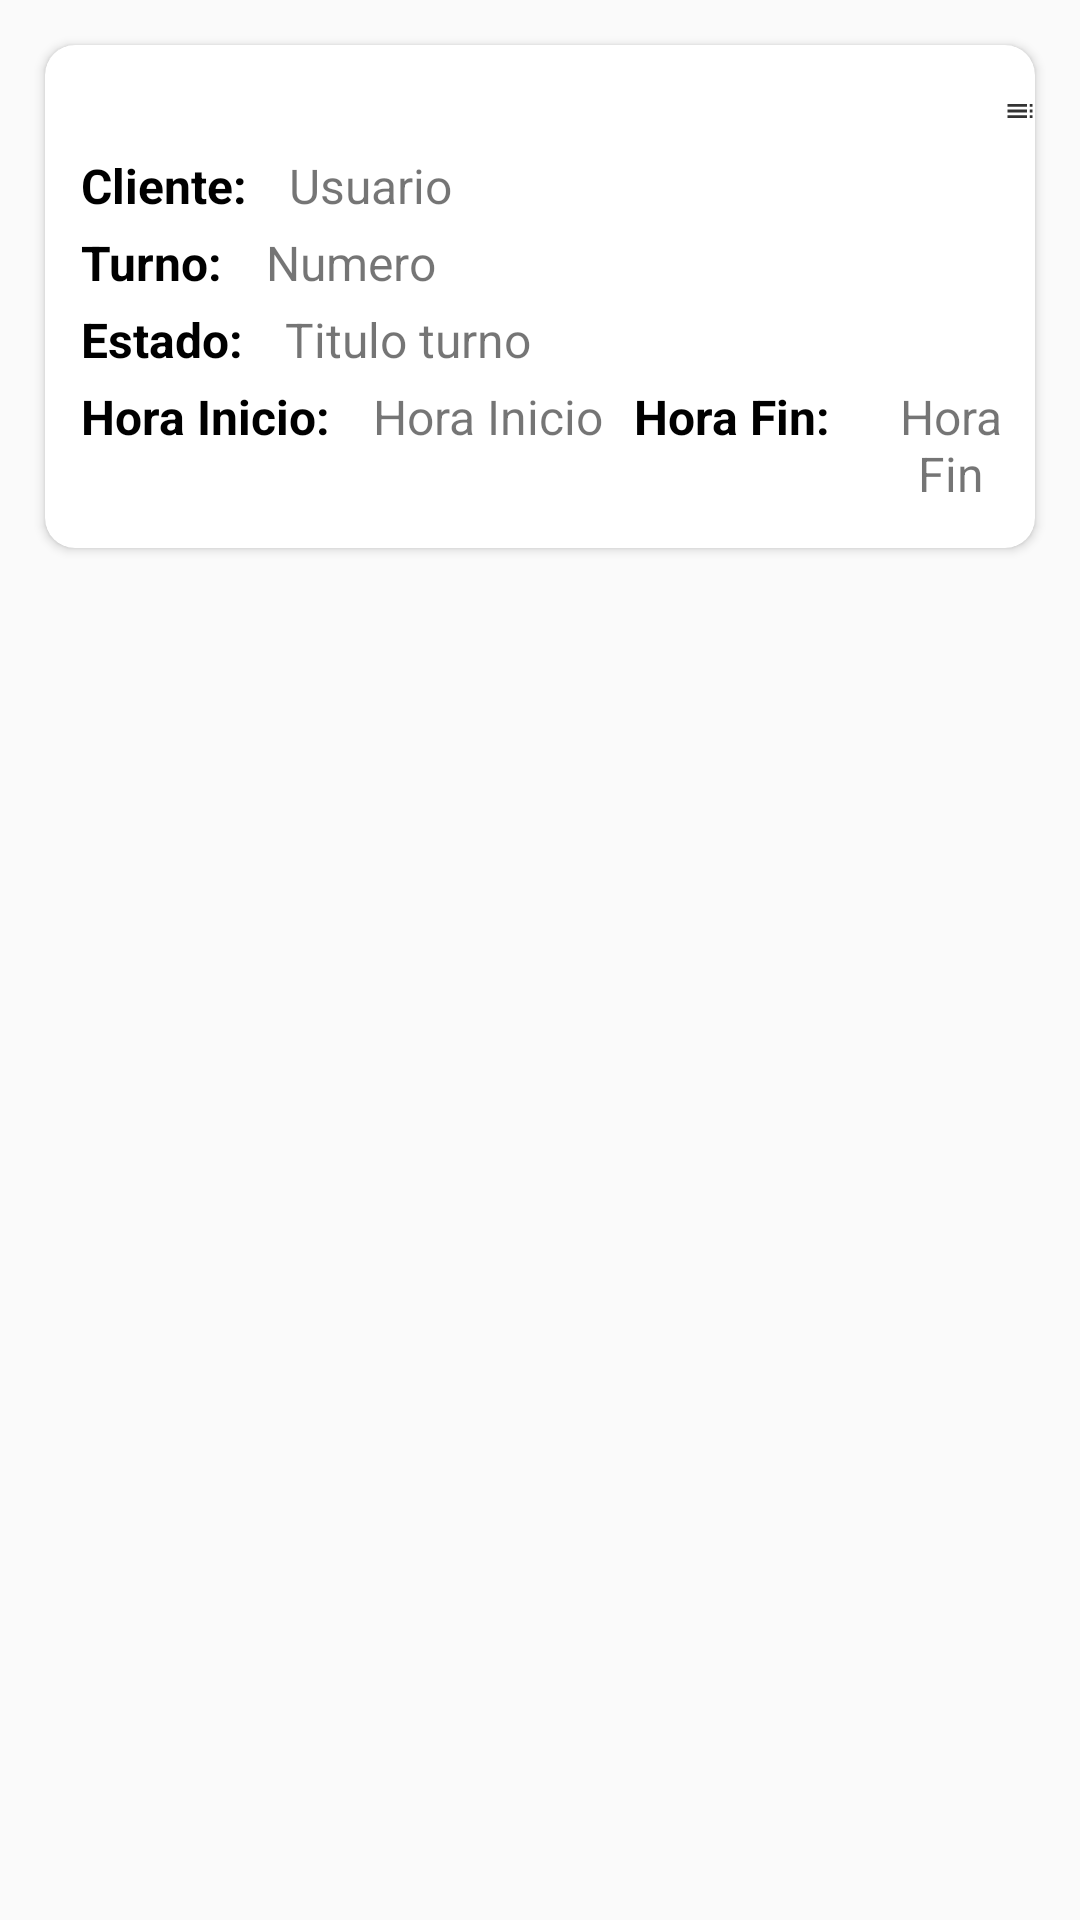

Here is an Android app screen rendered from its layout file. Give the layout XML and the strings, colors and styles it references.
<!-- AndroidManifest.xml: application theme Theme.PI8_Turnos -->
<!-- res/layout/rc_lista_turnos.xml -->
<?xml version="1.0" encoding="utf-8"?>
<RelativeLayout xmlns:android="http://schemas.android.com/apk/res/android"
    xmlns:app="http://schemas.android.com/apk/res-auto"
    xmlns:tools="http://schemas.android.com/tools"
    android:layout_width="match_parent"
    android:layout_height="wrap_content"
    >

    <androidx.cardview.widget.CardView
        android:id="@+id/cardView"
        style="@style/CardView.Light"
        android:layout_width="match_parent"
        android:layout_height="wrap_content"
        android:layout_margin="15dp"
        app:cardCornerRadius="10dp"
        app:cardBackgroundColor="#ffffff"
        app:layout_constraintEnd_toEndOf="parent"
        app:layout_constraintStart_toStartOf="parent"
        app:layout_constraintTop_toTopOf="parent">
        <LinearLayout
            android:layout_width="match_parent"
            android:layout_height="wrap_content"
            android:paddingBottom="12dp"
            android:orientation="vertical">
            <ImageView
                android:layout_width="match_parent"
                android:layout_height="wrap_content"
                android:layout_marginStart="320dp"
                android:layout_marginTop="10dp"
                android:src="@drawable/icono_opciones" />

        <LinearLayout
            android:layout_width="wrap_content"
            android:layout_height="wrap_content"
            android:orientation="horizontal"
            android:padding="2dp"
            >
            <TextView
                android:layout_width="match_parent"
                android:layout_height="wrap_content"
                android:text="Cliente: "
                android:textColor="@color/black"
                android:textSize="16dp"
                android:layout_marginStart="10dp"
                android:textStyle="bold" />
            <TextView
                android:id="@+id/rvNombreTurno"
                style="@style/TextAppearance.AppCompat.Body1"
                android:layout_width="match_parent"
                android:layout_height="wrap_content"
                android:gravity="center"
                android:layout_marginStart="10dp"
                android:text="Usuario"
                android:textSize="16dp"
                android:textColor="#8A000000" />



        </LinearLayout>

        <LinearLayout
            android:layout_width="wrap_content"
            android:layout_height="wrap_content"
            android:orientation="horizontal"
            android:padding="2dp"
            >
            <TextView
                android:layout_width="match_parent"
                android:layout_height="wrap_content"
                android:text="Turno: "
                android:textColor="@color/black"
                android:textSize="16dp"
                android:layout_marginStart="10dp"
                android:textStyle="bold" />
            <TextView
                android:id="@+id/rvNumeroTurno"
                style="@style/TextAppearance.AppCompat.Body1"
                android:layout_width="match_parent"
                android:layout_height="wrap_content"
                android:textSize="16dp"
                android:layout_marginStart="10dp"
                android:gravity="center"
                android:text="Numero"
                android:textColor="#8A000000" />
        </LinearLayout>

            <LinearLayout
                android:layout_width="wrap_content"
                android:layout_height="wrap_content"
                android:orientation="horizontal"
                android:padding="2dp"
                >

                <TextView
                    android:layout_width="match_parent"
                    android:layout_height="wrap_content"
                    android:text="Estado: "
                    android:textColor="@color/black"
                    android:textSize="16dp"
                    android:layout_marginStart="10dp"
                    android:textStyle="bold" />
            <TextView
                android:id="@+id/rvTituloDescripcionTurno"
                android:layout_width="match_parent"
                android:layout_height="wrap_content"
                android:layout_below="@+id/imgPortada"
                android:gravity="center"
                android:textSize="16dp"
                android:layout_marginStart="10dp"
                android:text="Titulo turno"
                app:layout_constraintTop_toBottomOf="@+id/imgPortada" />
            </LinearLayout>

        <LinearLayout
            android:layout_width="wrap_content"
            android:layout_height="wrap_content"
            android:orientation="horizontal"
            android:padding="2dp"
            >
            <TextView
                android:layout_width="match_parent"
                android:layout_height="wrap_content"
                android:text="Hora Inicio: "
                android:textColor="@color/black"
                android:textSize="16dp"
                android:layout_marginStart="10dp"
                android:textStyle="bold" />
            <TextView
                android:id="@+id/rvHoraInicioTurno"
                style="@style/TextAppearance.AppCompat.Body1"
                android:layout_width="match_parent"
                android:layout_height="wrap_content"
                android:gravity="center"
                android:layout_marginStart="10dp"
                android:text="Hora Inicio"
                android:textSize="16dp"
                android:textColor="#8A000000" />
            <TextView
                android:layout_width="match_parent"
                android:layout_height="wrap_content"
                android:text="Hora Fin: "
                android:textColor="@color/black"
                android:textSize="16dp"
                android:layout_marginStart="10dp"
                android:textStyle="bold" />
            <TextView
                android:id="@+id/rvHoraFinTurno"
                style="@style/TextAppearance.AppCompat.Body1"
                android:layout_width="match_parent"
                android:layout_height="wrap_content"
                android:layout_marginStart="10dp"
                android:gravity="center"
                android:text="Hora Fin"
                android:textSize="16dp"
                android:textColor="#8A000000" />
        </LinearLayout>








            <RelativeLayout
                android:id="@+id/expandableView"
                android:layout_width="match_parent"
                android:layout_height="wrap_content"
                android:paddingBottom="2dp"
                android:layout_marginTop="10dp"
                android:visibility="gone"
                android:layout_below="@id/desc"
                app:layout_constraintEnd_toEndOf="parent"
                app:layout_constraintStart_toStartOf="parent"
                app:layout_constraintTop_toBottomOf="@+id/desc">
            </RelativeLayout>

        </LinearLayout>

    </androidx.cardview.widget.CardView>

</RelativeLayout>
<!-- resources referenced by this layout -->
<resources>
  <color name="black">#FF000000</color>
  <!-- drawable icono_opciones (drawable-anydpi) -->
  <vector xmlns:android="http://schemas.android.com/apk/res/android"
      android:width="24dp"
      android:height="24dp"
      android:viewportWidth="24"
      android:viewportHeight="24"
      android:tint="#000000"
      android:alpha="0.8">
    <group android:scaleX="1.1111112"
        android:scaleY="1.1111112"
        android:translateX="-1.3333334"
        android:translateY="-1.3333334">
      <path
          android:fillColor="@android:color/white"
          android:pathData="M3,9h14L17,7L3,7v2zM3,13h14v-2L3,11v2zM3,17h14v-2L3,15v2zM19,17h2v-2h-2v2zM19,7v2h2L21,7h-2zM19,13h2v-2h-2v2z"/>
    </group>
  </vector>
  <style name="Theme.PI8_Turnos" parent="Theme.AppCompat.Light.NoActionBar">
          
          <item name="colorPrimary">@color/purple_500</item>
          <item name="colorPrimaryVariant">@color/purple_700</item>
          <item name="colorOnPrimary">@color/white</item>
          
          <item name="colorSecondary">@color/teal_200</item>
          <item name="colorSecondaryVariant">@color/teal_700</item>
          <item name="colorOnSecondary">@color/black</item>
          
          <item name="android:statusBarColor" tools:targetApi="l">?attr/colorPrimaryVariant</item>
          
      </style>
  <color name="purple_500">#2196F3</color>
  <color name="purple_700">#4D81A2</color>
  <color name="white">#FFFFFFFF</color>
  <color name="teal_200">#FF03DAC5</color>
  <color name="teal_700">#FF018786</color>
</resources>
